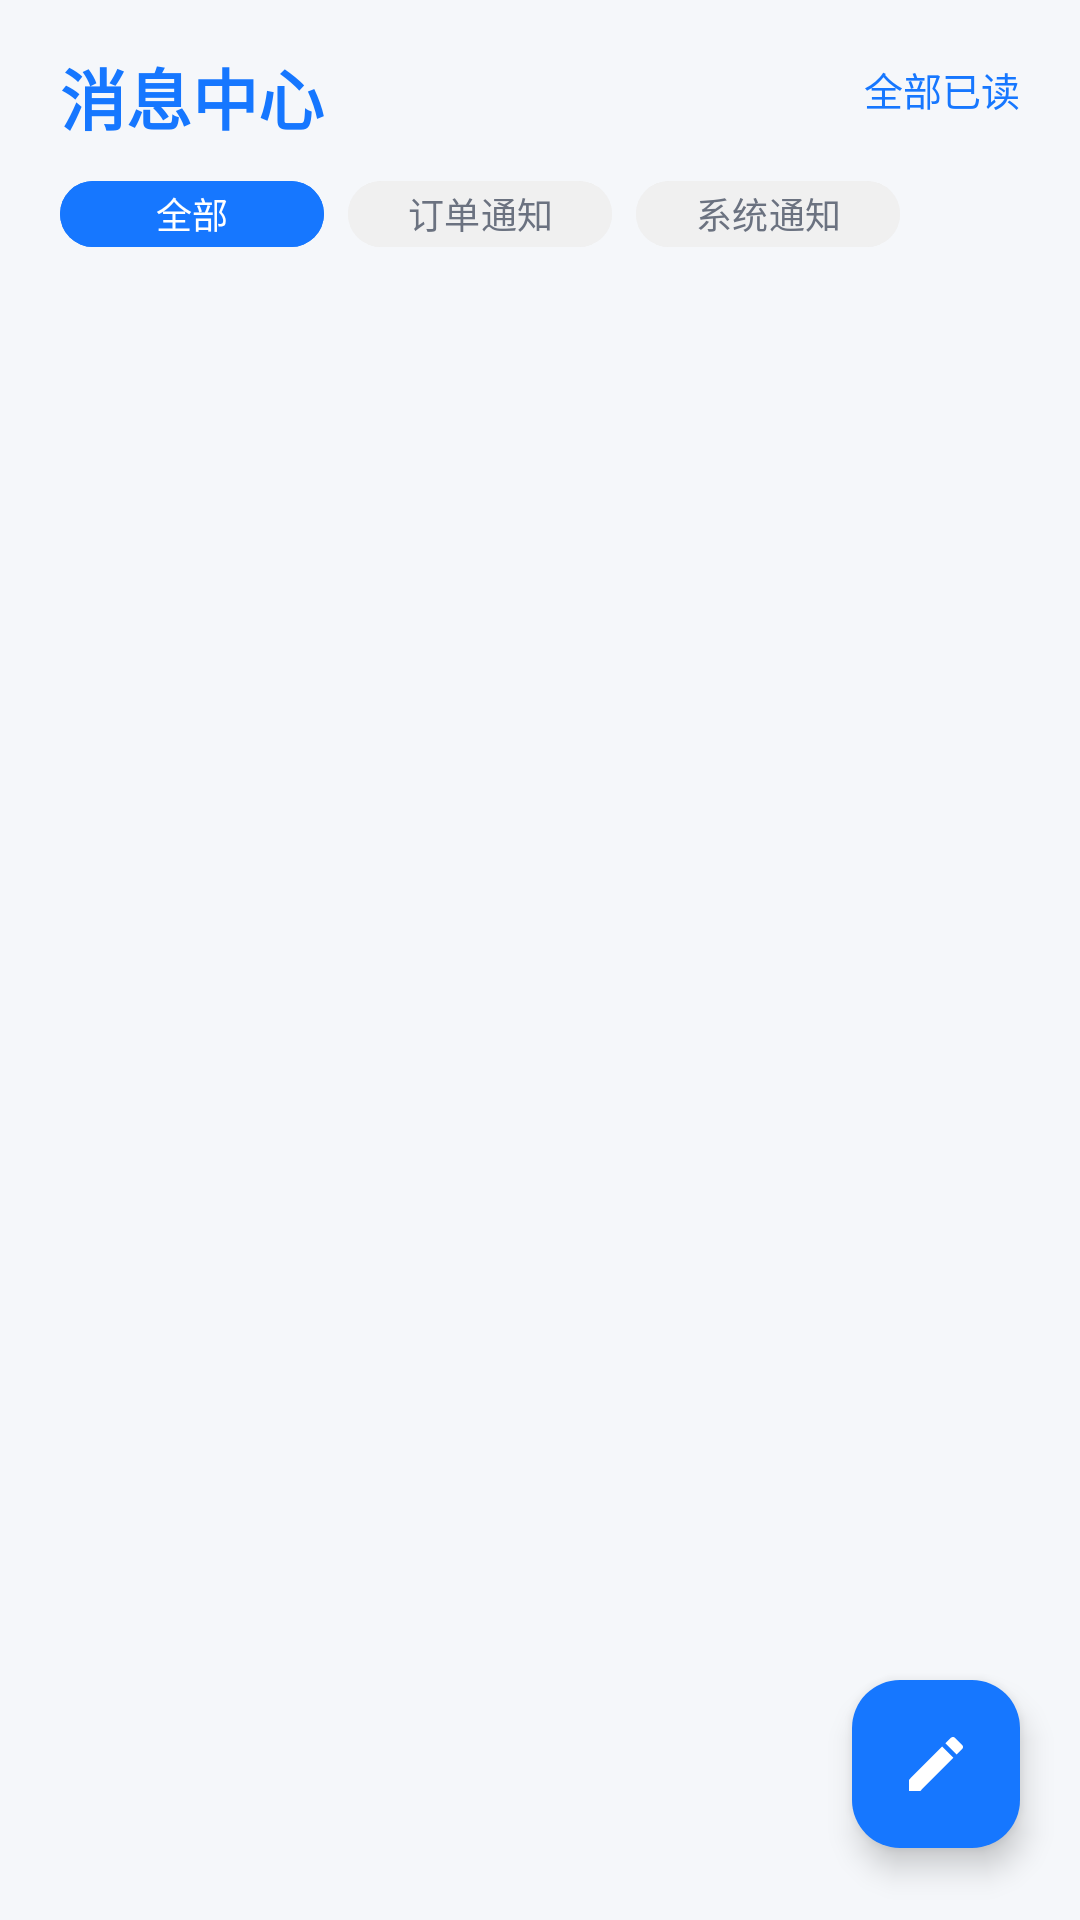

Layout XML and referenced resources for this Android screen:
<!-- AndroidManifest.xml: application theme Theme.SmartTravel -->
<!-- res/layout/fragment_message.xml -->
<?xml version="1.0" encoding="utf-8"?>
<androidx.constraintlayout.widget.ConstraintLayout
    xmlns:android="http://schemas.android.com/apk/res/android"
    xmlns:app="http://schemas.android.com/apk/res-auto"
    android:layout_width="match_parent"
    android:layout_height="match_parent"
    android:background="@color/md_background">

    
    <TextView
        android:id="@+id/tv_message_title"
        android:layout_width="wrap_content"
        android:layout_height="wrap_content"
        android:layout_marginStart="20dp"
        android:layout_marginTop="16dp"
        android:text="消息中心"
        android:textColor="@color/md_primary"
        android:textSize="22sp"
        android:textStyle="bold"
        app:layout_constraintStart_toStartOf="parent"
        app:layout_constraintTop_toTopOf="parent" />

    
    <TextView
        android:id="@+id/tv_mark_all_read"
        android:layout_width="wrap_content"
        android:layout_height="wrap_content"
        android:layout_marginEnd="20dp"
        android:layout_marginTop="20dp"
        android:text="全部已读"
        android:textColor="@color/md_primary"
        android:textSize="13sp"
        android:clickable="true"
        android:focusable="true"
        android:foreground="?attr/selectableItemBackground"
        app:layout_constraintEnd_toEndOf="parent"
        app:layout_constraintTop_toTopOf="parent" />

    
    <LinearLayout
        android:id="@+id/layout_tabs"
        android:layout_width="wrap_content"
        android:layout_height="wrap_content"
        android:layout_marginStart="20dp"
        android:layout_marginTop="8dp"
        android:orientation="horizontal"
        android:gravity="center_vertical"
        app:layout_constraintStart_toStartOf="parent"
        app:layout_constraintTop_toBottomOf="@id/tv_message_title">

        
        <com.google.android.material.button.MaterialButton
            android:id="@+id/chip_all"
            android:layout_width="wrap_content"
            android:layout_height="30dp"
            android:text="全部"
            android:textColor="@color/md_surface"
            android:textSize="12sp"
            app:cornerRadius="15dp"
            android:backgroundTint="@color/md_primary"
            app:icon="@null"
            style="@style/Widget.Material3.Button.TextButton"
            android:minHeight="0dp"
            android:paddingHorizontal="16dp"
            android:paddingVertical="0dp"
            android:layout_marginEnd="8dp" />

        
        <com.google.android.material.button.MaterialButton
            android:id="@+id/chip_order"
            android:layout_width="wrap_content"
            android:layout_height="30dp"
            android:text="订单通知"
            android:textColor="@color/color_text_secondary"
            android:textSize="12sp"
            app:cornerRadius="15dp"
            android:backgroundTint="@color/color_divider"
            app:icon="@null"
            style="@style/Widget.Material3.Button.TextButton"
            android:minHeight="0dp"
            android:paddingHorizontal="16dp"
            android:paddingVertical="0dp"
            android:layout_marginEnd="8dp" />

        
        <com.google.android.material.button.MaterialButton
            android:id="@+id/chip_system"
            android:layout_width="wrap_content"
            android:layout_height="30dp"
            android:text="系统通知"
            android:textColor="@color/color_text_secondary"
            android:textSize="12sp"
            app:cornerRadius="15dp"
            android:backgroundTint="@color/color_divider"
            app:icon="@null"
            style="@style/Widget.Material3.Button.TextButton"
            android:minHeight="0dp"
            android:paddingHorizontal="16dp"
            android:paddingVertical="0dp" />

    </LinearLayout>

    
    <androidx.recyclerview.widget.RecyclerView
        android:id="@+id/recycler_messages"
        android:layout_width="0dp"
        android:layout_height="0dp"
        android:layout_marginTop="8dp"
        android:clipToPadding="false"
        android:paddingBottom="80dp"
        android:paddingHorizontal="4dp"
        app:layout_constraintBottom_toBottomOf="parent"
        app:layout_constraintEnd_toEndOf="parent"
        app:layout_constraintStart_toStartOf="parent"
        app:layout_constraintTop_toBottomOf="@id/layout_tabs" />

    
    <LinearLayout
        android:id="@+id/layout_empty_message"
        android:layout_width="wrap_content"
        android:layout_height="wrap_content"
        android:orientation="vertical"
        android:gravity="center"
        android:visibility="gone"
        app:layout_constraintBottom_toBottomOf="parent"
        app:layout_constraintEnd_toEndOf="parent"
        app:layout_constraintStart_toStartOf="parent"
        app:layout_constraintTop_toBottomOf="@id/layout_tabs">

        <ImageView
            android:layout_width="64dp"
            android:layout_height="64dp"
            android:src="@drawable/ic_message_empty"
            android:alpha="0.3"
            android:importantForAccessibility="no" />

        <TextView
            android:layout_width="wrap_content"
            android:layout_height="wrap_content"
            android:layout_marginTop="12dp"
            android:text="@string/no_message"
            android:textSize="15sp"
            android:textColor="@color/color_text_hint" />
    </LinearLayout>

    
    <com.google.android.material.floatingactionbutton.FloatingActionButton
        android:id="@+id/fab_new_message"
        android:layout_width="wrap_content"
        android:layout_height="wrap_content"
        android:layout_marginEnd="20dp"
        android:layout_marginBottom="24dp"
        android:src="@drawable/ic_edit"
        app:backgroundTint="@color/md_primary"
        app:tint="@color/md_surface"
        app:layout_constraintEnd_toEndOf="parent"
        app:layout_constraintBottom_toBottomOf="parent" />

</androidx.constraintlayout.widget.ConstraintLayout>
<!-- resources referenced by this layout -->
<resources>
  <color name="color_divider">#FFF0F0F0</color>
  <color name="color_text_hint">#FF9CA3AF</color>
  <color name="color_text_secondary">#FF6B7280</color>
  <color name="md_background">#FFF5F7FA</color>
  <color name="md_primary">#FF1677FF</color>
  <color name="md_surface">#FFFFFFFF</color>
  <!-- drawable ic_edit (drawable) -->
  <?xml version="1.0" encoding="utf-8"?>
  <vector xmlns:android="http://schemas.android.com/apk/res/android"
      android:width="24dp" android:height="24dp"
      android:viewportWidth="24" android:viewportHeight="24"
      android:tint="#FFFFFFFF">
      <path android:fillColor="#FF000000"
          android:pathData="M3,17.25V21h3.75L17.81,9.94l-3.75,-3.75L3,17.25zM20.71,7.04c0.39,-0.39 0.39,-1.02 0,-1.41l-2.34,-2.34c-0.39,-0.39 -1.02,-0.39 -1.41,0l-1.83,1.83 3.75,3.75 1.83,-1.83z"/>
  </vector>
  <!-- drawable ic_message_empty (drawable) -->
  <?xml version="1.0" encoding="utf-8"?>
  <vector xmlns:android="http://schemas.android.com/apk/res/android"
      android:width="64dp" android:height="64dp"
      android:viewportWidth="24" android:viewportHeight="24"
      android:tint="#FFD1D5DC">
      <path android:fillColor="#FF000000"
          android:pathData="M20,2H4c-1.1,0 -2,0.9 -2,2v18l4,-4h14c1.1,0 2,-0.9 2,-2V4c0,-1.1 -0.9,-2 -2,-2z"/>
  </vector>
  <string name="no_message">暂无消息</string>
  <color name="md_on_primary">#FFFFFFFF</color>
  <color name="md_primary_container">#FFD6EAFF</color>
  <color name="md_on_primary_container">#FF001E3D</color>
  <color name="md_secondary">#FF52C41A</color>
  <color name="md_secondary_container">#FFD6F5C0</color>
  <color name="md_on_secondary_container">#FF0A2D00</color>
  <color name="md_tertiary">#FFFAAD14</color>
  <color name="md_tertiary_container">#FFFDEBC2</color>
  <color name="md_on_surface">#FF1A1A1A</color>
  <color name="md_on_surface_variant">#FF49454F</color>
  <color name="md_error">#FFF44336</color>
  <color name="md_outline">#FFD1D5DC</color>
  <color name="md_outline_variant">#FFE7EAF0</color>
  <style name="Widget.SmartTravel.BottomNavigation" parent="Widget.Material3.BottomNavigationView">
          <item name="backgroundTint">@color/md_surface</item>
          <item name="itemActiveIndicatorStyle">@style/Widget.SmartTravel.NavIndicator</item>
          <item name="itemIconTint">@color/nav_unselected</item>
          <item name="itemTextColor">@color/nav_unselected</item>
          <item name="elevation">12dp</item>
          <item name="labelVisibilityMode">labeled</item>
          <item name="itemRippleColor">@color/md_primary_container</item>
      </style>
  <style name="Widget.SmartTravel.Card" parent="Widget.Material3.CardView.Filled">
          <item name="cardCornerRadius">@dimen/card_radius</item>
          <item name="cardElevation">@dimen/card_elevation</item>
          <item name="contentPadding">@dimen/padding_card</item>
          <item name="cardBackgroundColor">@color/md_surface</item>
      </style>
  <style name="Widget.SmartTravel.NavIndicator" parent="Widget.Material3.BottomNavigationView.ActiveIndicator">
          <item name="android:color">@color/md_primary_container</item>
          <item name="android:width">24dp</item>
          <item name="android:height">24dp</item>
      </style>
  <color name="nav_unselected">#FF9CA3AF</color>
  <dimen name="card_radius">20dp</dimen>
  <dimen name="card_elevation">4dp</dimen>
  <dimen name="padding_card">16dp</dimen>
</resources>
